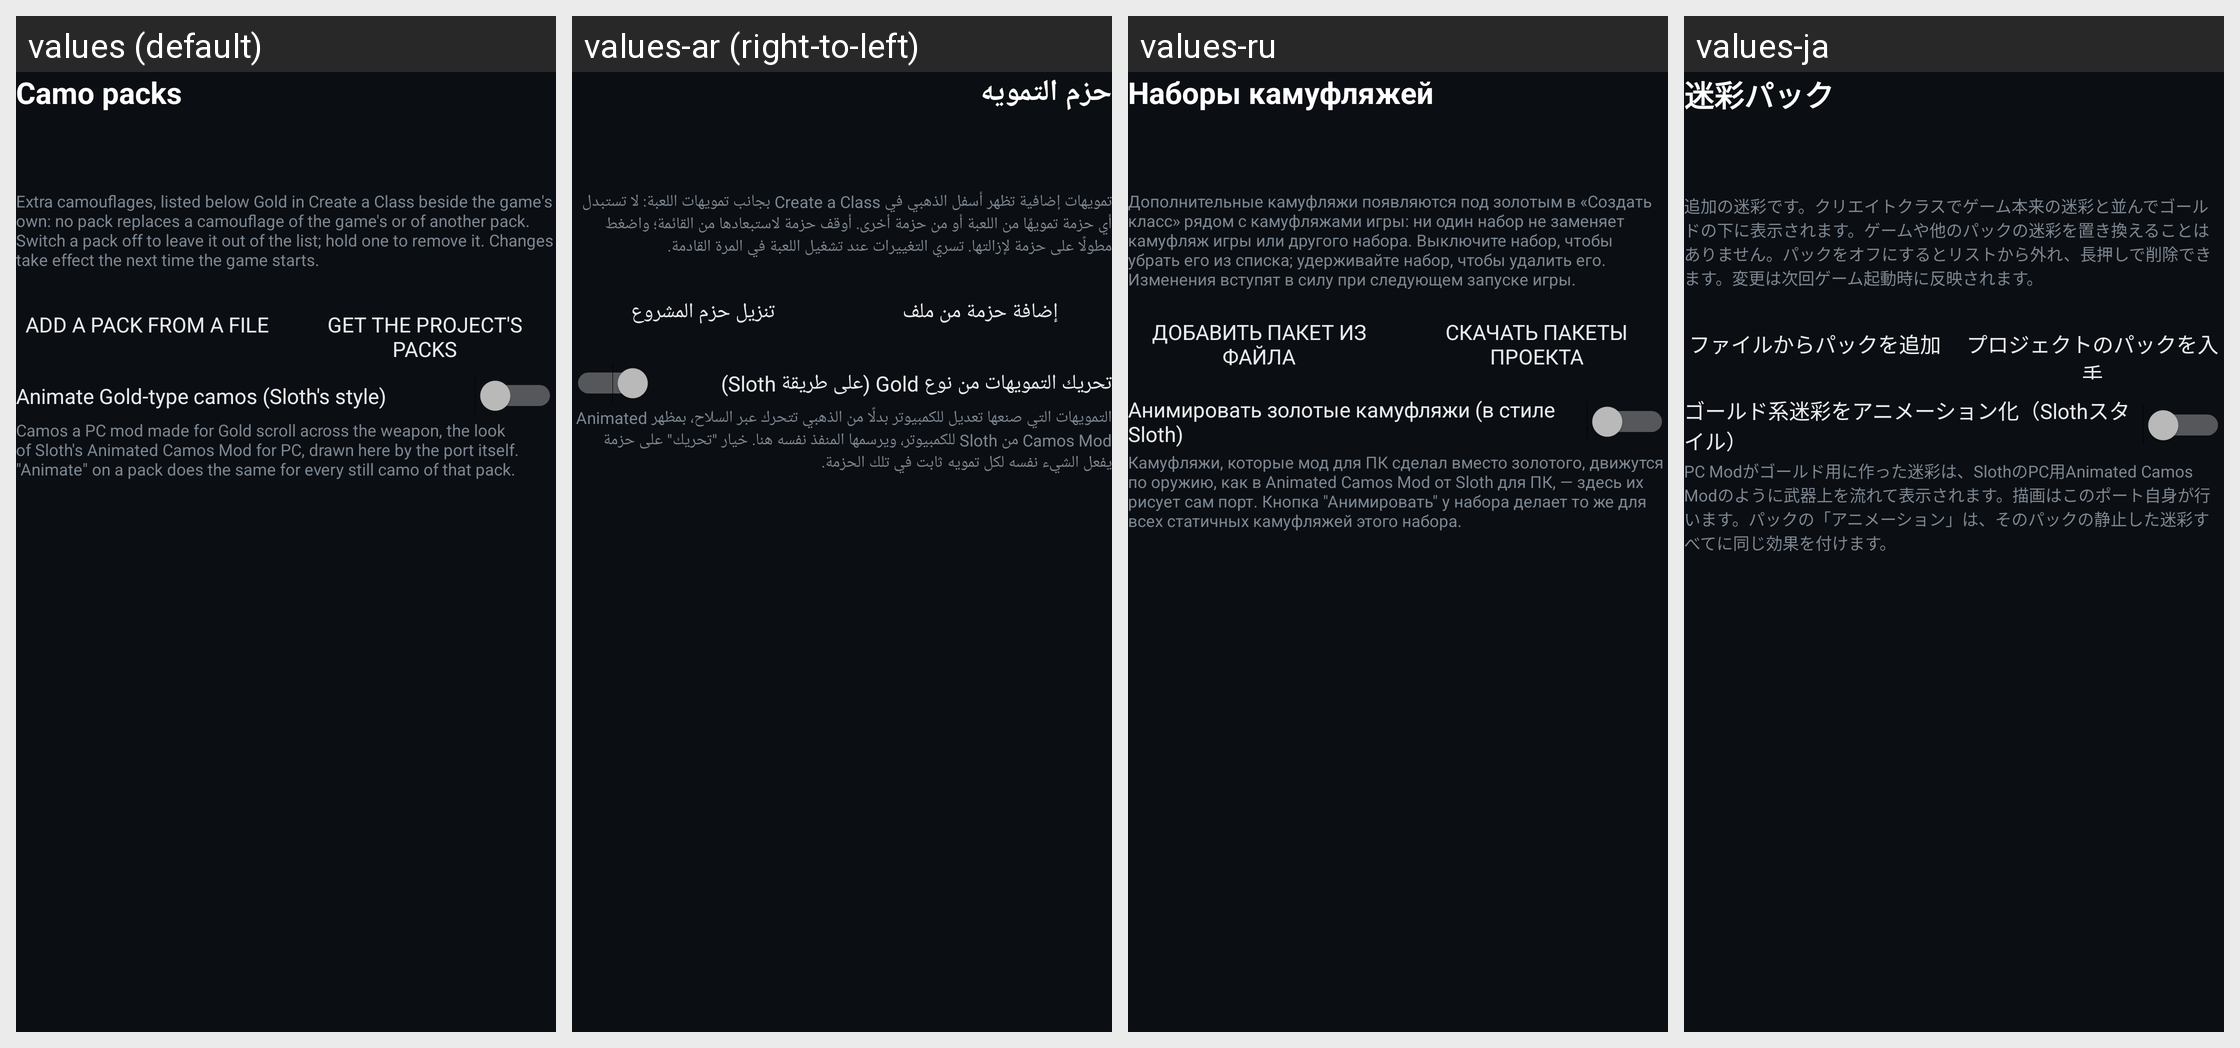

For this localized Android screen grid, give each drawn string resource with its value in every locale shown.
Android screen res/layout/camo_packs_header.xml rendered under 4 locales, left to right: values (default), values-ar (right-to-left), values-ru, values-ja. Device: Nexus 5 (rendered at 1080×1920; each locale shown at half size, 540×960, under a caption strip naming it); theme Theme.MW2.
Other locales in the repository, not shown: values-de, values-es, values-fr, values-in, values-it, values-ko, values-pl, values-pt-rBR, values-tr, values-zh-rCN.
Strings drawn on this screen, with the default value and each locale's value (text and hints the layout hard-codes, and strings that could not be matched under every locale, appear in the picture but are not listed):

camo_packs
  values: Camo packs
  values-ar: حزم التمويه
  values-ru: Наборы камуфляжей
  values-ja: 迷彩パック

camo_packs_screen_hint
  values: Extra camouflages, listed below Gold in Create a Class beside the game's own: no pack replaces a camouflage of the game's or of another pack. Switch a pack off to leave it out of the list; hold one to remove it. Changes take effect the next time the game starts.
  values-ar: تمويهات إضافية تظهر أسفل الذهبي في Create a Class بجانب تمويهات اللعبة: لا تستبدل أي حزمة تمويهًا من اللعبة أو من حزمة أخرى. أوقف حزمة لاستبعادها من القائمة؛ واضغط مطولًا على حزمة لإزالتها. تسري التغييرات عند تشغيل اللعبة في المرة القادمة.
  values-ru: Дополнительные камуфляжи появляются под золотым в «Создать класс» рядом с камуфляжами игры: ни один набор не заменяет камуфляж игры или другого набора. Выключите набор, чтобы убрать его из списка; удерживайте набор, чтобы удалить его. Изменения вступят в силу при следующем запуске игры.
  values-ja: 追加の迷彩です。クリエイトクラスでゲーム本来の迷彩と並んでゴールドの下に表示されます。ゲームや他のパックの迷彩を置き換えることはありません。パックをオフにするとリストから外れ、長押しで削除できます。変更は次回ゲーム起動時に反映されます。

camo_pack_add
  values: Add a pack from a file
  values-ar: إضافة حزمة من ملف
  values-ru: Добавить пакет из файла
  values-ja: ファイルからパックを追加

camo_pack_fetch
  values: Get the project's packs
  values-ar: تنزيل حزم المشروع
  values-ru: Скачать пакеты проекта
  values-ja: プロジェクトのパックを入手

camo_animate_gold
  values: Animate Gold-type camos (Sloth's style)
  values-ar: تحريك التمويهات من نوع Gold (على طريقة Sloth)
  values-ru: Анимировать золотые камуфляжи (в стиле Sloth)
  values-ja: ゴールド系迷彩をアニメーション化（Slothスタイル）

camo_animate_gold_hint
  values: Camos a PC mod made for Gold scroll across the weapon, the look of Sloth's Animated Camos Mod for PC, drawn here by the port itself. "Animate" on a pack does the same for every still camo of that pack.
  values-ar: التمويهات التي صنعها تعديل للكمبيوتر بدلًا من الذهبي تتحرك عبر السلاح، بمظهر Animated Camos Mod من Sloth للكمبيوتر، ويرسمها المنفذ نفسه هنا. خيار "تحريك" على حزمة يفعل الشيء نفسه لكل تمويه ثابت في تلك الحزمة.
  values-ru: Камуфляжи, которые мод для ПК сделал вместо золотого, движутся по оружию, как в Animated Camos Mod от Sloth для ПК, — здесь их рисует сам порт. Кнопка "Анимировать" у набора делает то же для всех статичных камуфляжей этого набора.
  values-ja: PC Modがゴールド用に作った迷彩は、SlothのPC用Animated Camos Modのように武器上を流れて表示されます。描画はこのポート自身が行います。パックの「アニメーション」は、そのパックの静止した迷彩すべてに同じ効果を付けます。
